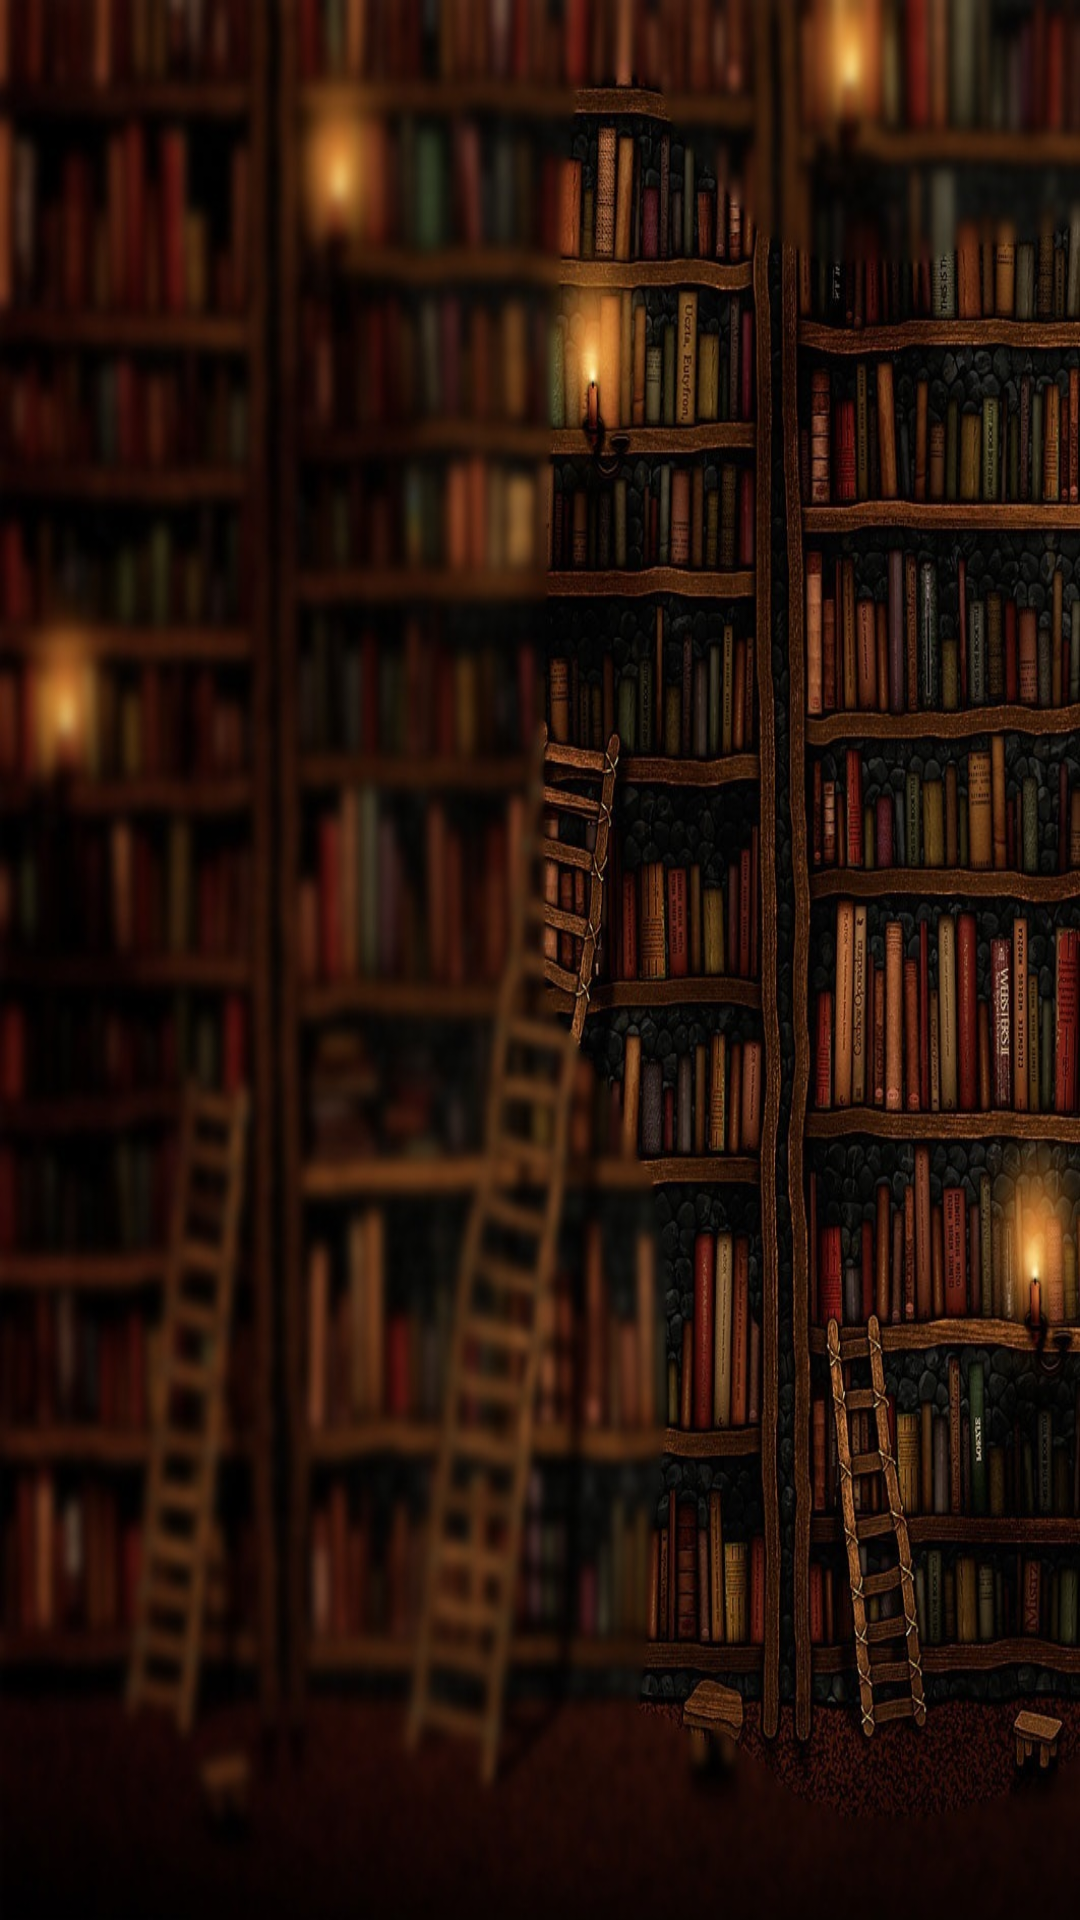

Here is an Android app screen rendered from its layout file. Give the layout XML and the strings, colors and styles it references.
<!-- AndroidManifest.xml: application theme AppTheme -->
<!-- res/layout/activity2.xml -->
<?xml version="1.0" encoding="utf-8"?>
<RelativeLayout xmlns:android="http://schemas.android.com/apk/res/android"
    android:layout_width="match_parent"
    android:layout_height="match_parent" 
    android:background="@drawable/back3_blur">
    
    <ListView
        android:id="@+id/listView1"
        android:layout_width="match_parent"
        android:layout_height="wrap_content" 
        android:layout_alignParentTop="true"
        android:layout_alignParentLeft="true"/>

    
</RelativeLayout>
<!-- resources referenced by this layout -->
<resources>
  <!-- drawable back3_blur: jpg bitmap (drawable-hdpi, 258607 bytes) -->
  <style name="AppTheme" parent="AppBaseTheme">
          
      </style>
  <style name="AppBaseTheme" parent="Theme.AppCompat.Light">
          
      </style>
</resources>
